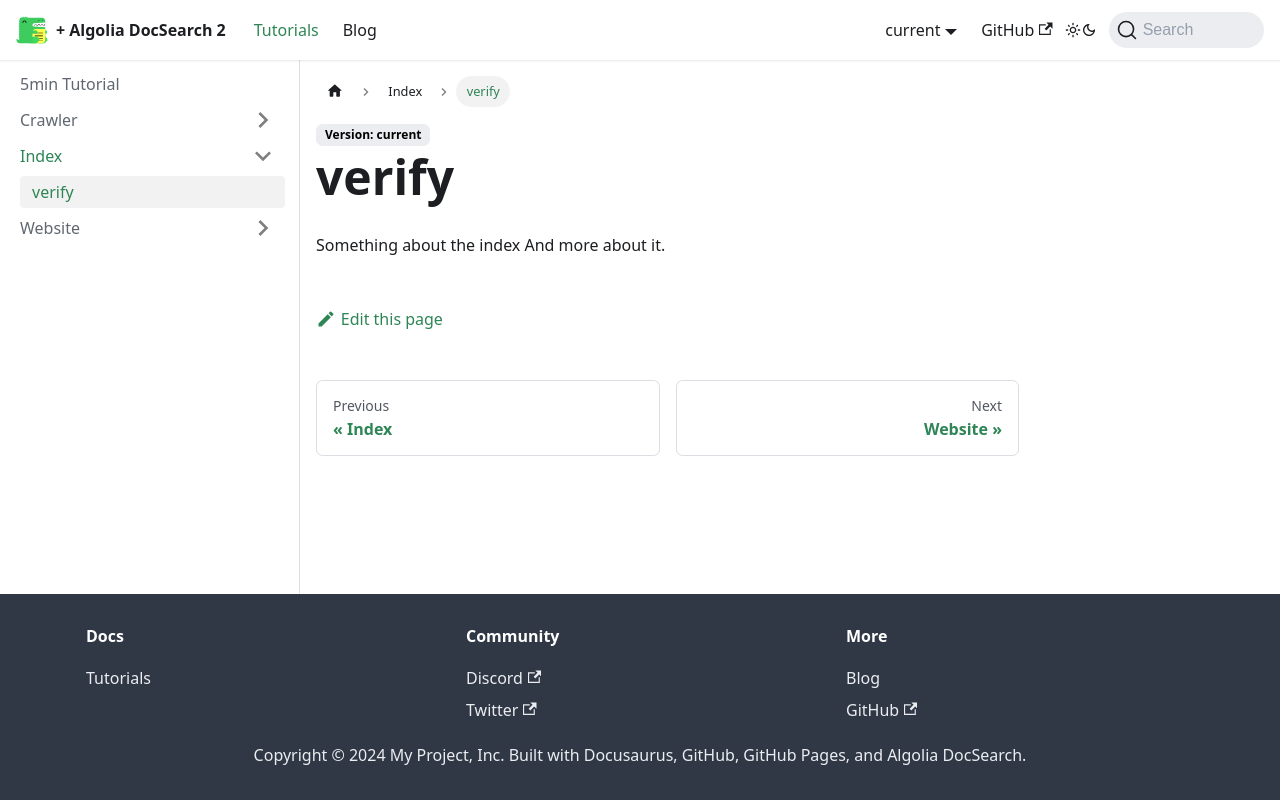

repository: randombeeper/JamesDevDocsSrc · page: docs/Index/verify/index.html · generator: docusaurus

Something about the index
And more about it.
